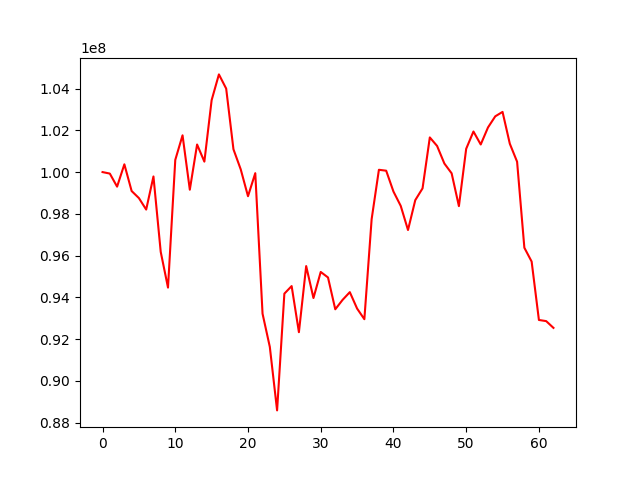

Data behind this chart, as committed beside it:
, 0
0, 100000000
1, 99928432
2, 99302863
3, 100371873
4, 99093298
5, 98754436
6, 98205450
7, 99790173
8, 96178057
9, 94469613
10, 100582840
11, 101760450
12, 99156651
13, 101319878
14, 100500709
15, 103444438
16, 104676902
17, 103996212
18, 101091830
19, 100130175
20, 98844743
21, 99948420
22, 93220381
23, 91630339
24, 88589836
25, 94179378
26, 94542207
27, 92334583
28, 95498920
29, 93970284
30, 95218156
31, 94954579
32, 93430838
33, 93879776
34, 94251807
35, 93466288
36, 92956395
37, 97745500
38, 100110117
39, 100066156
40, 99068035
41, 98382039
42, 97226957
43, 98656849
44, 99220366
45, 101659128
46, 101251077
47, 100410435
48, 99941076
49, 98369219
50, 101114456
51, 101942770
52, 101321363
53, 102137875
54, 102670119
55, 102880899
56, 101357518
57, 100496653
58, 96377317
59, 95716007
... 3 more rows
